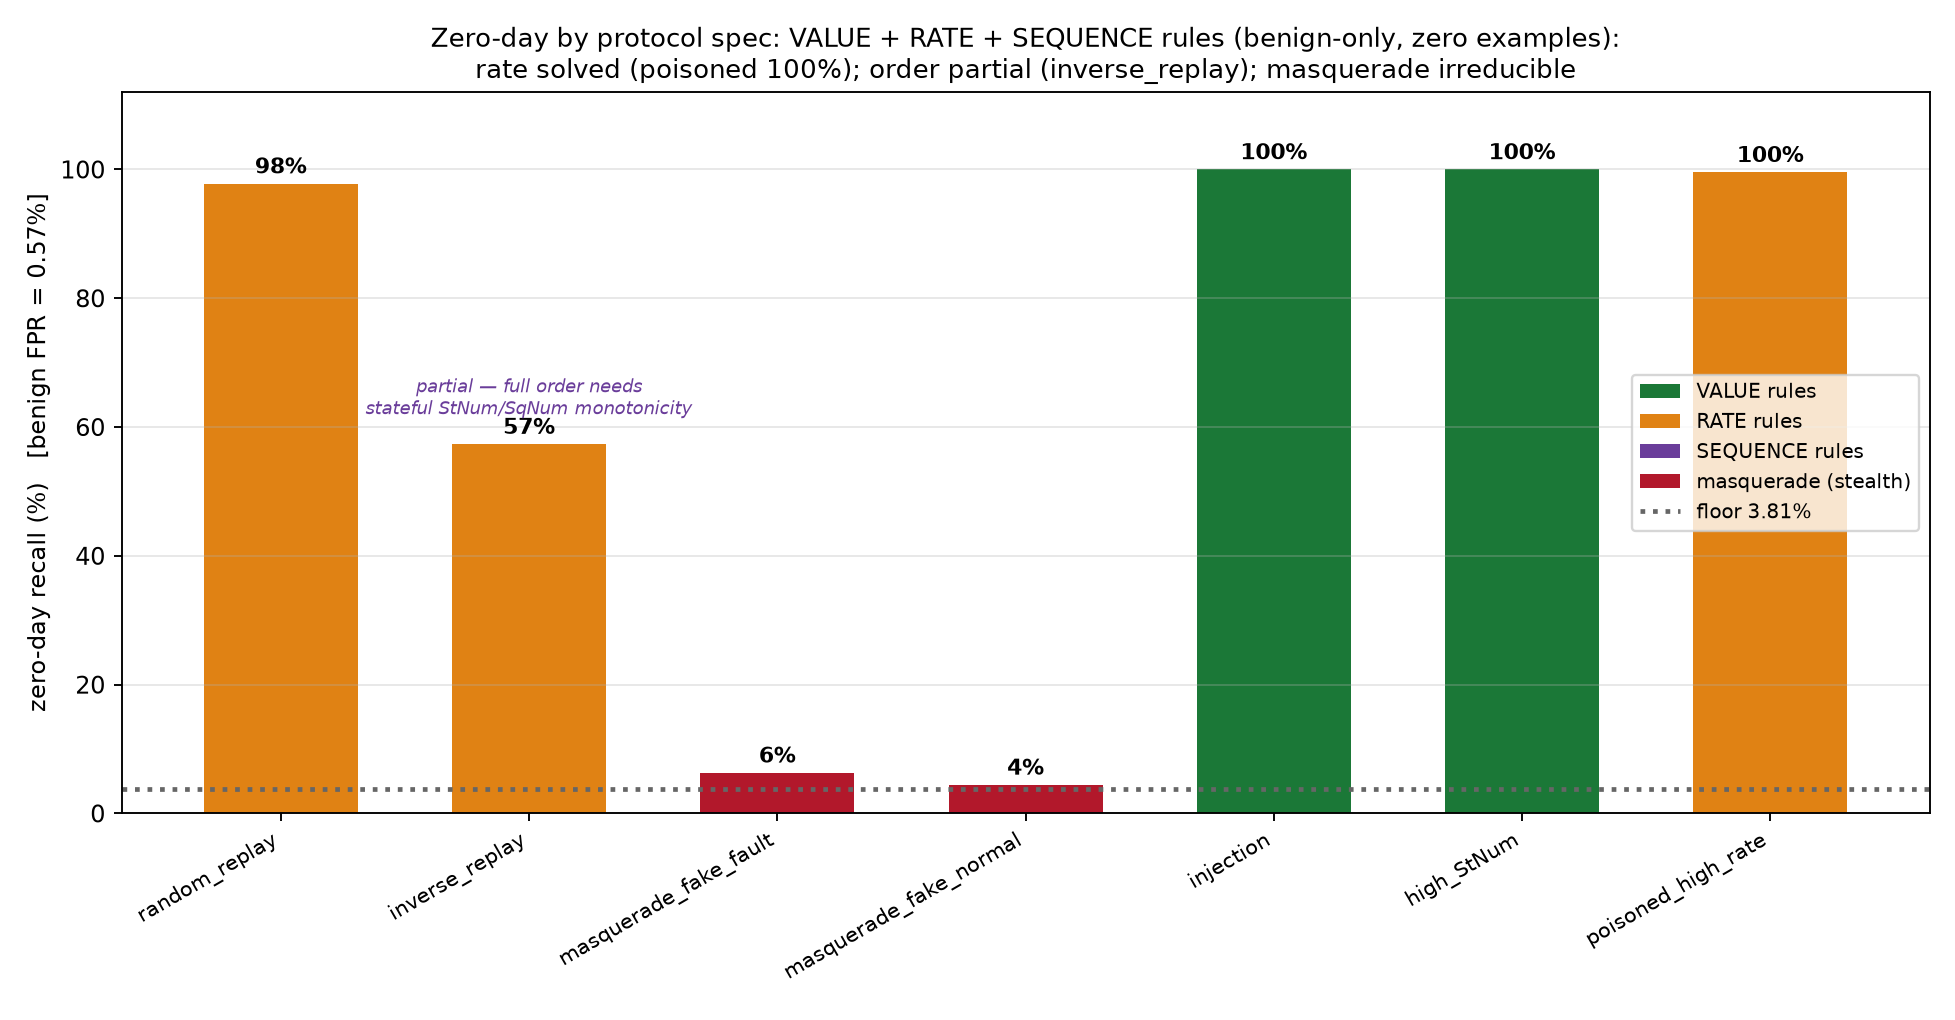

The file beside this chart, header and first rows:
attack, n, recall_pct, dominant_family, VALUE_pct, RATE_pct, SEQUENCE_pct, fpr_pct
random_replay, 39000, 97.79, RATE, 82.05, 88.71, 11.29, 0.571
inverse_replay, 30319, 57.34, RATE, 0.0, 51.09, 26.51, 0.571
masquerade_fake_fault, 17200, 6.297, RATE, 2.599, 3.808, 0.9767, 0.571
masquerade_fake_normal, 17420, 4.42, SEQUENCE, 0.0, 0.0, 4.42, 0.571
injection, 39000, 100.0, VALUE, 100.0, 0.0, 13.35, 0.571
high_StNum, 39000, 100.0, VALUE, 100.0, 5.695, 8.918, 0.571
poisoned_high_rate, 18570, 99.56, RATE, 1.303, 99.55, 0.0, 0.571
